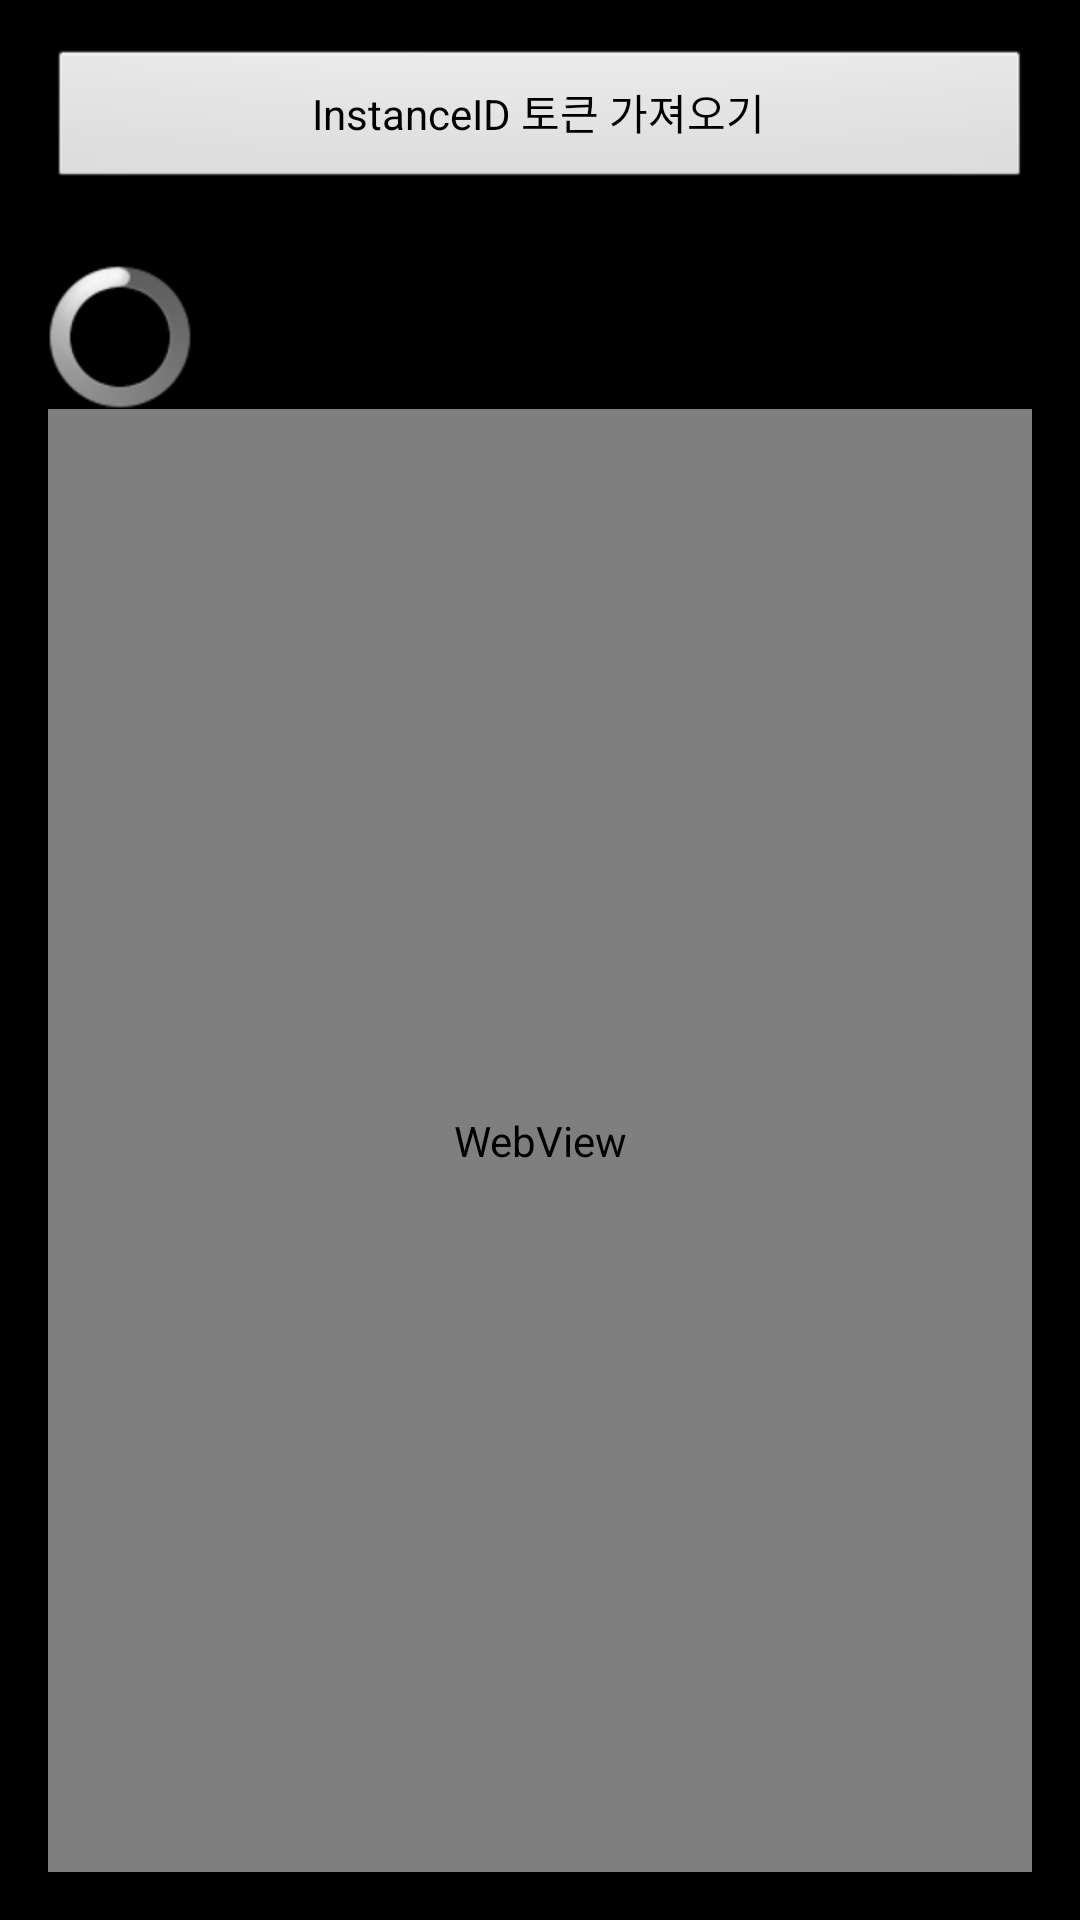

Produce the Android XML layout that renders to this screen, including the resource entries it uses.
<!-- AndroidManifest.xml: activity theme android:Theme.NoTitleBar -->
<!-- res/layout/activity_main.xml -->
<LinearLayout xmlns:android="http://schemas.android.com/apk/res/android"
    xmlns:tools="http://schemas.android.com/tools" android:layout_width="match_parent"
    android:layout_height="match_parent" android:paddingLeft="@dimen/activity_horizontal_margin"
    android:paddingRight="@dimen/activity_horizontal_margin"
    android:paddingTop="@dimen/activity_vertical_margin"
    android:paddingBottom="@dimen/activity_vertical_margin"
    android:orientation="vertical" tools:context=".MainActivity">

    <Button android:id="@+id/registrationButton"
        android:layout_width="fill_parent"
        android:layout_height="wrap_content" android:text="@string/registering_message_ready" />

    <TextView android:layout_width="wrap_content"
        android:layout_height="wrap_content"
        android:id="@+id/informationTextView"
        android:textAppearance="?android:attr/textAppearanceMedium"/>

    <ProgressBar
        android:layout_width="wrap_content"
        android:layout_height="wrap_content"
        android:id="@+id/registrationProgressBar" />

    <WebView  xmlns:android="http://schemas.android.com/apk/res/android"
        android:id="@+id/webview"
        android:layout_width="fill_parent"
        android:layout_height="fill_parent" />

</LinearLayout>
<!-- resources referenced by this layout -->
<resources>
  <dimen name="activity_horizontal_margin">16dp</dimen>
  <dimen name="activity_vertical_margin">16dp</dimen>
  <string name="registering_message_ready">InstanceID 토큰 가져오기</string>
</resources>
